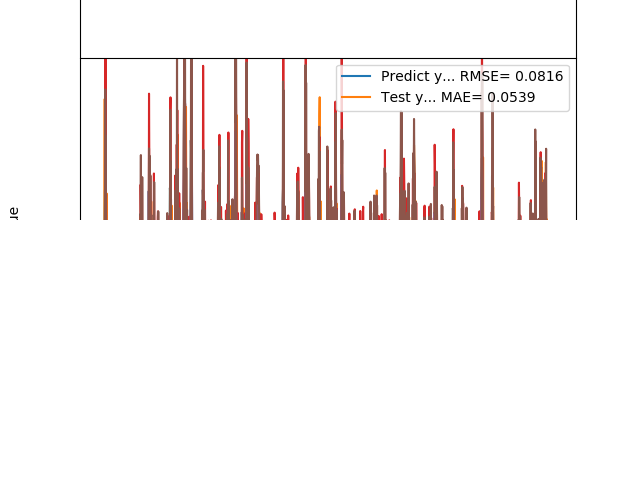

The data file committed next to this chart (first rows):
1.769561022520000082e-01, 2.035030877457092435e-01
1.810430586339999981e-01, 1.930729433746265211e-01
1.955727785830000398e-01, 1.614863981378082958e-01
1.954265981910000005e-01, 2.172074521977010730e-01
2.004670947789999880e-01, 2.297028209729823078e-01
2.029463946819999587e-01, 2.114648855027029539e-01
0.000000000000000000e+00, 2.224923892773286171e-01
1.862521618600000151e-01, -2.022841921095702988e-01
1.862153261900000301e-01, 1.570506780473972797e-01
4.038094580169999670e-01, 3.152009087227133355e-01
4.118085205549999461e-01, 6.052202166704978570e-01
3.743042349819999948e-01, 8.111396536605721685e-01
3.571429848669999685e-01, 3.608777103355338411e-01
2.572054266930000055e-01, 3.911144871415890290e-01
2.409307956699999753e-01, 1.956728349578012449e-01
2.253161966800000249e-01, 2.352872528960872345e-01
1.935185044999999937e-01, 2.161799564295341924e-01
1.787700653079999924e-01, 1.662822217781105838e-01
1.622045934200000150e-01, 1.403836845904598285e-01
1.761920750140000269e-01, 1.570224916638354173e-01
1.883655935530000325e-01, 1.611822935210849295e-01
1.861467957499999548e-01, 2.205403348159058474e-01
1.954913884399999968e-01, 2.029794139180162438e-01
1.954011768099999935e-01, 2.033188023634359409e-01
1.660518944260000185e-01, 2.173814451719225938e-01
1.907722949980000249e-01, 1.557033405953090477e-01
2.156041562559999625e-01, 1.645499650580697637e-01
1.898660957809999716e-01, 2.820523220461895186e-01
1.770474612709999895e-01, 2.244673121528273640e-01
2.001174986360000074e-01, 1.282943837540038712e-01
1.948629021640000125e-01, 2.024222455269832077e-01
1.922753006219999894e-01, 2.538514653963024892e-01
1.779100298880000042e-01, 1.822428321169372312e-01
1.810636967419999854e-01, 1.695415789700587539e-01
1.680064052340000114e-01, 1.746134669241702631e-01
1.635809391740000174e-01, 1.678353169915076937e-01
1.706920862200000111e-01, 1.346817153214726892e-01
1.916799396280000345e-01, 1.657345786270723043e-01
2.085516005749999957e-01, 2.379121449576019065e-01
2.058236002919999752e-01, 2.318658254831782173e-01
1.828240007160000513e-01, 2.526774148111661789e-01
1.857409924269999846e-01, 1.700606094959601078e-01
1.775099337099999841e-01, 1.667742321416246232e-01
1.752161234619999952e-01, 1.818201528446154458e-01
1.971126049759999999e-01, 1.626140939996653656e-01
1.845117062330000057e-01, 2.221659389178748112e-01
1.984785944219999987e-01, 2.030326667307354171e-01
2.143009155989999692e-01, 2.011176821368852174e-01
1.841159015890000139e-01, 2.622436889915799041e-01
2.104043960570000094e-01, 1.970720291474098995e-01
2.032361328599999739e-01, 1.914447921852690249e-01
2.088565975429999833e-01, 2.438973517775931965e-01
1.960448026660000231e-01, 2.354105981045555851e-01
1.900728046889999523e-01, 2.097212744399528928e-01
1.658952832220000062e-01, 1.683877298549711909e-01
1.872539073229999851e-01, 1.447706059236231191e-01
1.852532625200000171e-01, 1.921566636933569050e-01
1.799222826959999966e-01, 2.051145508404116358e-01
2.012764066460000223e-01, 1.751341524738355693e-01
1.978618204589999985e-01, 2.216610537114035440e-01
1.950792670250000027e-01, 2.435900723066740103e-01
... 1,599 more rows
